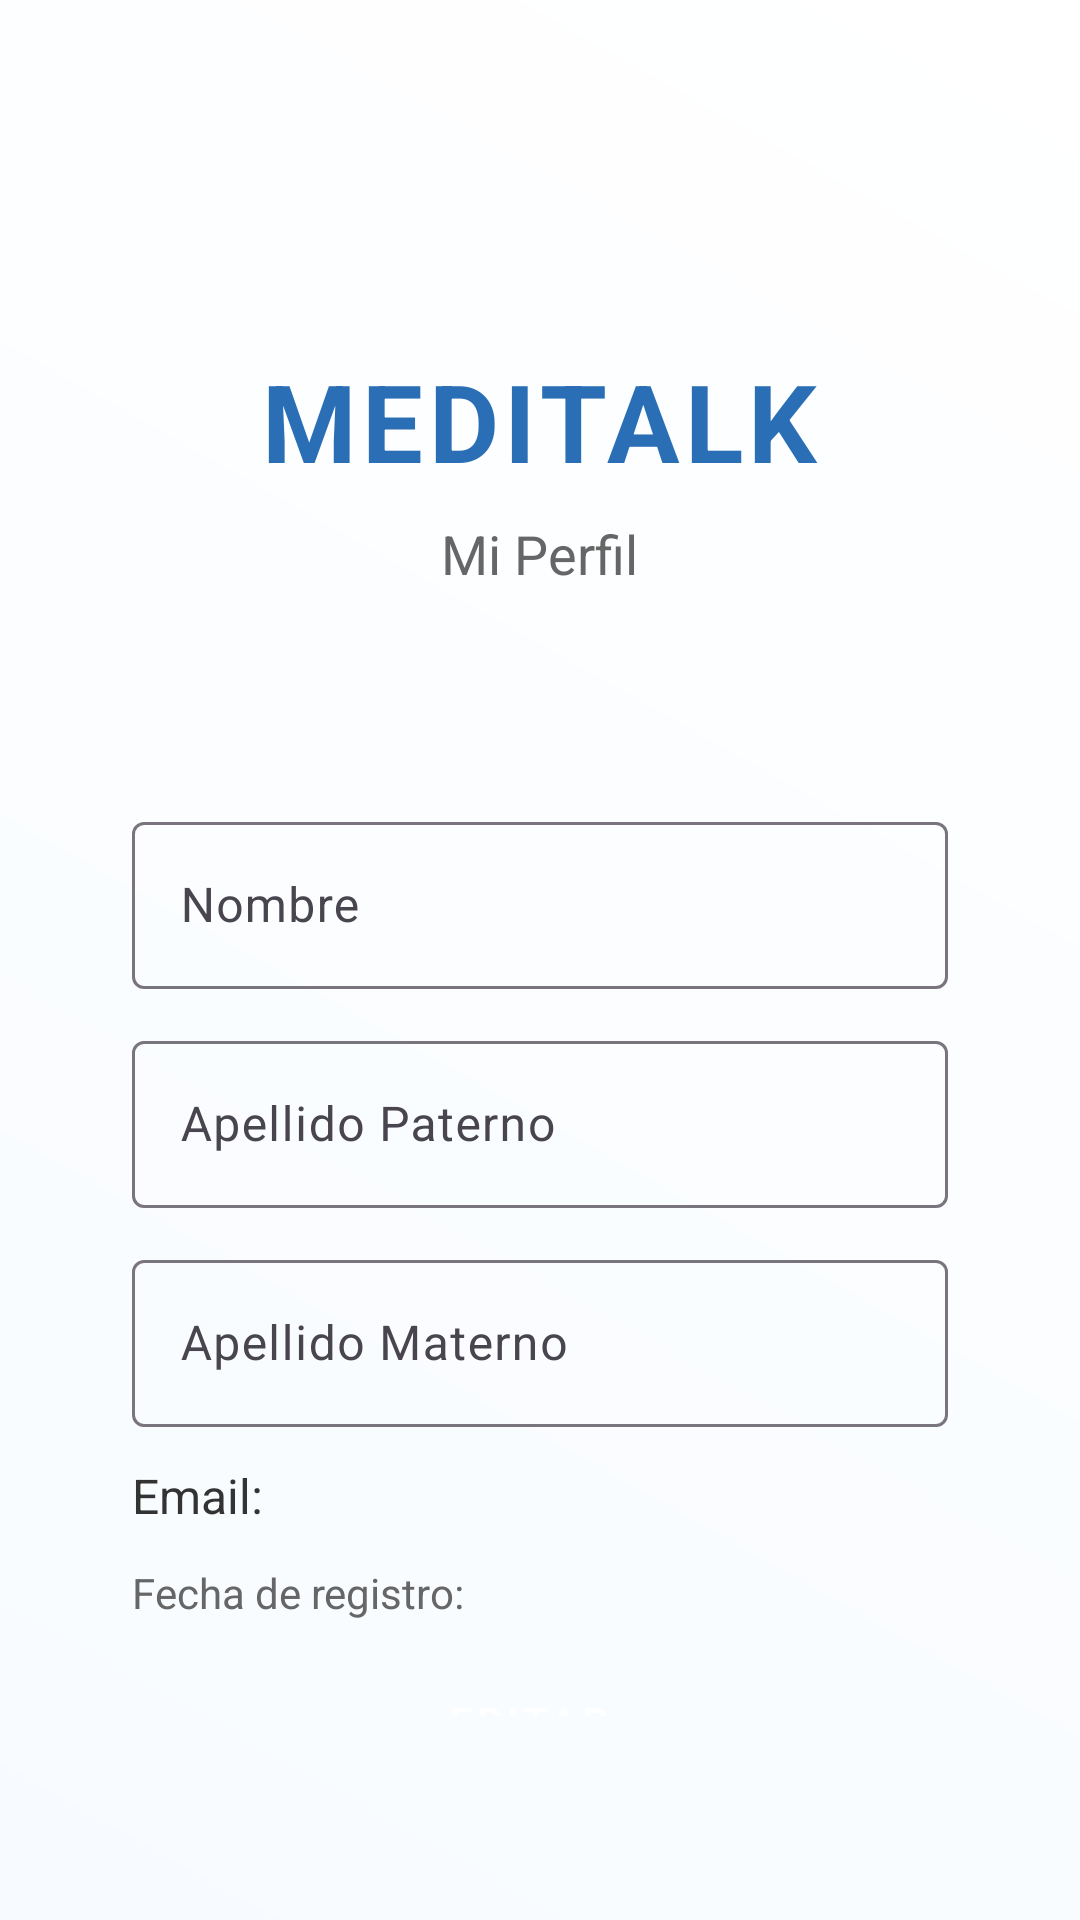

This screen was rendered from an Android layout file. Write that file and the resources it references.
<!-- AndroidManifest.xml: application theme Theme.MEDIKIT -->
<!-- res/layout/activity_perfil.xml -->
<?xml version="1.0" encoding="utf-8"?>
<LinearLayout xmlns:android="http://schemas.android.com/apk/res/android"
    xmlns:app="http://schemas.android.com/apk/res-auto"
    xmlns:tools="http://schemas.android.com/tools"
    android:layout_width="match_parent"
    android:layout_height="match_parent"
    android:background="@drawable/gradient_background"
    android:orientation="vertical"
    android:gravity="center"
    android:padding="20dp"
    tools:context=".PerfilActivity">

    
    <LinearLayout
        android:layout_width="match_parent"
        android:layout_height="wrap_content"
        android:orientation="vertical"
        android:gravity="center"
        android:layout_marginBottom="40dp">

        <ImageView
            android:layout_width="100dp"
            android:layout_height="100dp"
            android:layout_marginBottom="16dp"
            android:src="@drawable/logo1" />

        <TextView
            android:layout_width="wrap_content"
            android:layout_height="wrap_content"
            android:text="MEDITALK"
            android:textColor="#2A6FB5"
            android:textSize="36sp"
            android:textStyle="bold"
            android:letterSpacing="0.05"
            android:layout_marginBottom="8dp"/>

        <TextView
            android:layout_width="wrap_content"
            android:layout_height="wrap_content"
            android:text="Mi Perfil"
            android:textColor="#666666"
            android:textSize="18sp"
            android:layout_marginBottom="8dp"/>
    </LinearLayout>

    
    <LinearLayout
        android:layout_width="match_parent"
        android:layout_height="wrap_content"
        android:orientation="vertical"
        android:padding="24dp"
        android:background="@drawable/rounded_white_bg"
        android:elevation="2dp">

        <com.google.android.material.textfield.TextInputLayout
            android:layout_width="match_parent"
            android:layout_height="wrap_content"
            android:layout_marginBottom="12dp"
            app:boxBackgroundMode="outline">

            <com.google.android.material.textfield.TextInputEditText
                android:id="@+id/etNombre"
                android:layout_width="match_parent"
                android:layout_height="wrap_content"
                android:hint="Nombre"
                android:textSize="16sp"
                android:textColor="#333"
                android:enabled="false"/>
        </com.google.android.material.textfield.TextInputLayout>

        <com.google.android.material.textfield.TextInputLayout
            android:layout_width="match_parent"
            android:layout_height="wrap_content"
            android:layout_marginBottom="12dp"
            app:boxBackgroundMode="outline">

            <com.google.android.material.textfield.TextInputEditText
                android:id="@+id/etApellidoPaterno"
                android:layout_width="match_parent"
                android:layout_height="wrap_content"
                android:hint="Apellido Paterno"
                android:textSize="16sp"
                android:textColor="#333"
                android:enabled="false"/>
        </com.google.android.material.textfield.TextInputLayout>

        <com.google.android.material.textfield.TextInputLayout
            android:layout_width="match_parent"
            android:layout_height="wrap_content"
            android:layout_marginBottom="12dp"
            app:boxBackgroundMode="outline">

            <com.google.android.material.textfield.TextInputEditText
                android:id="@+id/etApellidoMaterno"
                android:layout_width="match_parent"
                android:layout_height="wrap_content"
                android:hint="Apellido Materno"
                android:textSize="16sp"
                android:textColor="#333"
                android:enabled="false"/>
        </com.google.android.material.textfield.TextInputLayout>

        <TextView
            android:id="@+id/tvEmail"
            android:layout_width="match_parent"
            android:layout_height="wrap_content"
            android:text="Email: "
            android:textSize="16sp"
            android:textColor="#333"
            android:layout_marginBottom="12dp"/>

        <TextView
            android:id="@+id/tvFechaRegistro"
            android:layout_width="match_parent"
            android:layout_height="wrap_content"
            android:text="Fecha de registro: "
            android:textSize="14sp"
            android:textColor="#666"
            android:layout_marginBottom="12dp"/>

        
        <LinearLayout
            android:layout_width="match_parent"
            android:layout_height="wrap_content"
            android:orientation="horizontal"
            android:gravity="center"
            android:layout_marginTop="8dp">

            <Button
                android:id="@+id/btnEditarPerfil"
                android:layout_width="0dp"
                android:layout_height="wrap_content"
                android:layout_weight="1"
                android:text="Editar"
                style="@style/Widget.MaterialComponents.Button"
                android:backgroundTint="#2A6FB5"
                android:textColor="#FFFFFF"
                android:textSize="14sp"
                android:layout_marginEnd="8dp"/>

            <Button
                android:id="@+id/btnGuardarPerfil"
                android:layout_width="0dp"
                android:layout_height="wrap_content"
                android:layout_weight="1"
                android:text="Guardar"
                android:visibility="gone"
                style="@style/Widget.MaterialComponents.Button"
                android:backgroundTint="#4CAF50"
                android:textColor="#FFFFFF"
                android:textSize="14sp"/>
        </LinearLayout>
    </LinearLayout>

    
    <Button
        android:id="@+id/btnCerrarSesion"
        android:layout_width="match_parent"
        android:layout_height="wrap_content"
        android:text="Cerrar sesión"
        style="@style/Widget.MaterialComponents.Button.OutlinedButton"
        android:textColor="#B52A2A"
        android:textSize="16sp"
        app:strokeColor="#B52A2A"
        app:strokeWidth="1dp"
        android:layout_marginTop="24dp"
        android:layout_marginBottom="8dp"/>

    
    <TextView
        android:layout_width="match_parent"
        android:layout_height="wrap_content"
        android:text="© 2025 Medikit - Todos los derechos reservados"
        android:textColor="#999999"
        android:textSize="10sp"
        android:gravity="center"
        android:layout_marginTop="8dp"/>

</LinearLayout>
<!-- resources referenced by this layout -->
<resources>
  <!-- drawable gradient_background (drawable) -->
  <?xml version="1.0" encoding="utf-8"?>
  <shape xmlns:android="http://schemas.android.com/apk/res/android">
      <gradient
          android:startColor="#F7FBFF"
          android:endColor="#FFFFFF"
          android:angle="45"/>
  </shape>
  <style name="Widget.MaterialComponents.Button.OutlinedButton" parent="Widget.MaterialComponents.Button">
          <item name="android:background">@drawable/outlined_button_background</item>
          <item name="android:textColor">?attr/colorPrimary</item>
          <item name="android:paddingTop">8dp</item>
          <item name="android:paddingBottom">8dp</item>
          <item name="android:paddingStart">16dp</item>
          <item name="android:paddingEnd">16dp</item>
          <item name="android:insetTop">0dp</item>
          <item name="android:insetBottom">0dp</item>
          <item name="cornerRadius">8dp</item>
          <item name="strokeColor">?attr/colorPrimary</item>
          <item name="strokeWidth">1dp</item>
      </style>
  <style name="Theme.MEDIKIT" parent="Base.Theme.MEDIKIT" />
  <!-- drawable outlined_button_background (drawable) -->
  <?xml version="1.0" encoding="utf-8"?>
  <shape xmlns:android="http://schemas.android.com/apk/res/android">
      <solid android:color="@android:color/transparent"/>
      <corners android:radius="8dp"/>
      <stroke android:width="1dp" android:color="#2A6FB5"/>
  </shape>
  <style name="Base.Theme.MEDIKIT" parent="Theme.Material3.DayNight.NoActionBar">
          <item name="colorPrimary">#10A37F</item> 
          <item name="colorOnPrimary">#FFFFFF</item> 
          <item name="colorSecondary">#E5E5EA</item> 
  
  
      </style>
</resources>
